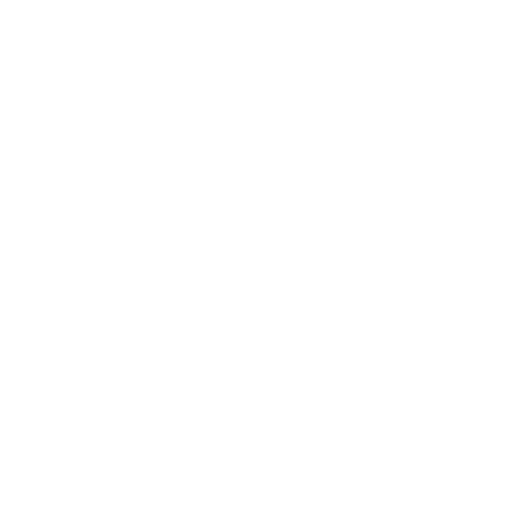
t = 0.00 s
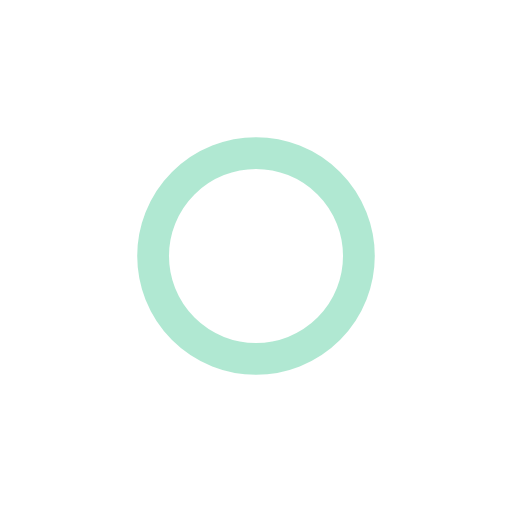
t = 0.50 s
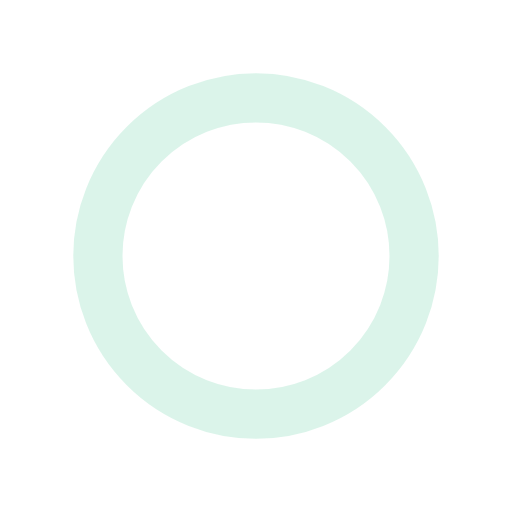
t = 1.00 s
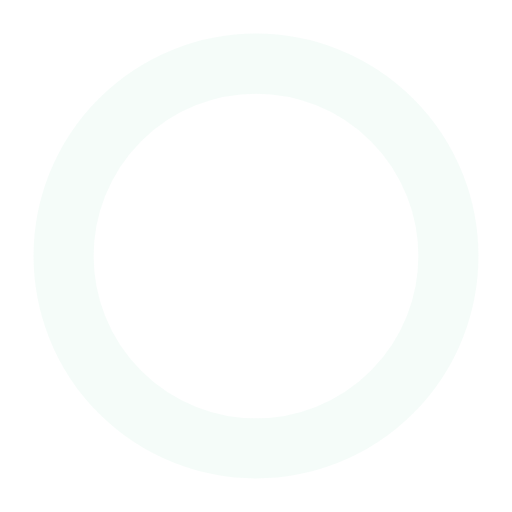
t = 1.50 s

The animated SVG that drew these frames (rendered in a browser with its animation timeline set to each time). Animation: 3 SMIL elements (animate=3); one cycle of 2.00 s, repeats indefinitely.

<svg xmlns='http://www.w3.org/2000/svg' viewBox='0 0 200 200'>
	<circle fill='none' stroke-opacity='1' stroke='#63D1A5' stroke-width='.5' cx='100' cy='100' r='0'>
		<animate attributeName='r' calcMode='spline' dur='2' values='1;80' keyTimes='0;1' keySplines='0 .2 .5 1' repeatCount='indefinite'></animate>
		<animate attributeName='stroke-width' calcMode='spline' dur='2' values='0;25' keyTimes='0;1' keySplines='0 .2 .5 1' repeatCount='indefinite'></animate>
		<animate attributeName='stroke-opacity' calcMode='spline' dur='2' values='1;0' keyTimes='0;1' keySplines='0 .2 .5 1' repeatCount='indefinite'></animate>
	</circle>
</svg>
